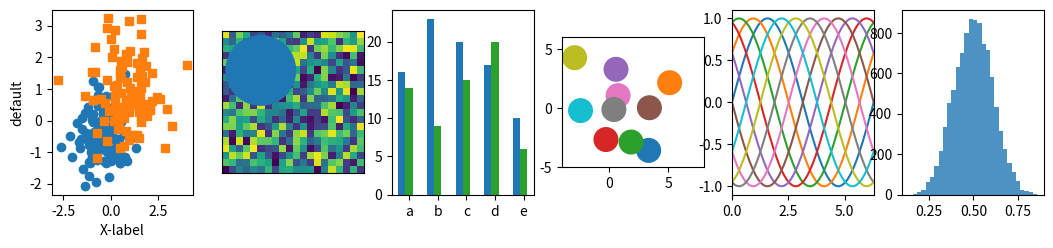

Here is the Python script that generated this plot: (Note: this script raises an exception after producing the figure.)
%matplotlib inline

import numpy as np
import matplotlib.pyplot as plt

# Fixing random state for reproducibility
np.random.seed(19680801)


def plot_scatter(ax, prng, nb_samples=100):
    """Scatter plot.
    """
    for mu, sigma, marker in [(-.5, 0.75, 'o'), (0.75, 1., 's')]:
        x, y = prng.normal(loc=mu, scale=sigma, size=(2, nb_samples))
        ax.plot(x, y, ls='none', marker=marker)
    ax.set_xlabel('X-label')
    return ax


def plot_colored_sinusoidal_lines(ax):
    """Plot sinusoidal lines with colors following the style color cycle.
    """
    L = 2 * np.pi
    x = np.linspace(0, L)
    nb_colors = len(plt.rcParams['axes.prop_cycle'])
    shift = np.linspace(0, L, nb_colors, endpoint=False)
    for s in shift:
        ax.plot(x, np.sin(x + s), '-')
    ax.set_xlim([x[0], x[-1]])
    return ax


def plot_bar_graphs(ax, prng, min_value=5, max_value=25, nb_samples=5):
    """Plot two bar graphs side by side, with letters as x-tick labels.
    """
    x = np.arange(nb_samples)
    ya, yb = prng.randint(min_value, max_value, size=(2, nb_samples))
    width = 0.25
    ax.bar(x, ya, width)
    ax.bar(x + width, yb, width, color='C2')
    ax.set_xticks(x + width)
    ax.set_xticklabels(['a', 'b', 'c', 'd', 'e'])
    return ax


def plot_colored_circles(ax, prng, nb_samples=15):
    """Plot circle patches.

    NB: draws a fixed amount of samples, rather than using the length of
    the color cycle, because different styles may have different numbers
    of colors.
    """
    for sty_dict, j in zip(plt.rcParams['axes.prop_cycle'], range(nb_samples)):
        ax.add_patch(plt.Circle(prng.normal(scale=3, size=2),
                                radius=1.0, color=sty_dict['color']))
    # Force the limits to be the same across the styles (because different
    # styles may have different numbers of available colors).
    ax.set_xlim([-4, 8])
    ax.set_ylim([-5, 6])
    ax.set_aspect('equal', adjustable='box')  # to plot circles as circles
    return ax


def plot_image_and_patch(ax, prng, size=(20, 20)):
    """Plot an image with random values and superimpose a circular patch.
    """
    values = prng.random_sample(size=size)
    ax.imshow(values, interpolation='none')
    c = plt.Circle((5, 5), radius=5, label='patch')
    ax.add_patch(c)
    # Remove ticks
    ax.set_xticks([])
    ax.set_yticks([])


def plot_histograms(ax, prng, nb_samples=10000):
    """Plot 4 histograms and a text annotation.
    """
    params = ((10, 10), (4, 12), (50, 12), (6, 55))
    for a, b in params:
        values = prng.beta(a, b, size=nb_samples)
        ax.hist(values, histtype="stepfilled", bins=30, alpha=0.8, normed=True)
    # Add a small annotation.
    ax.annotate('Annotation', xy=(0.25, 4.25), xycoords='data',
                xytext=(0.9, 0.9), textcoords='axes fraction',
                va="top", ha="right",
                bbox=dict(boxstyle="round", alpha=0.2),
                arrowprops=dict(
                          arrowstyle="->",
                          connectionstyle="angle,angleA=-95,angleB=35,rad=10"),
                )
    return ax


def plot_figure(style_label=""):
    """Setup and plot the demonstration figure with a given style.
    """
    # Use a dedicated RandomState instance to draw the same "random" values
    # across the different figures.
    prng = np.random.RandomState(96917002)

    # Tweak the figure size to be better suited for a row of numerous plots:
    # double the width and halve the height. NB: use relative changes because
    # some styles may have a figure size different from the default one.
    (fig_width, fig_height) = plt.rcParams['figure.figsize']
    fig_size = [fig_width * 2, fig_height / 2]

    fig, axes = plt.subplots(ncols=6, nrows=1, num=style_label,
                             figsize=fig_size, squeeze=True)
    axes[0].set_ylabel(style_label)

    plot_scatter(axes[0], prng)
    plot_image_and_patch(axes[1], prng)
    plot_bar_graphs(axes[2], prng)
    plot_colored_circles(axes[3], prng)
    plot_colored_sinusoidal_lines(axes[4])
    plot_histograms(axes[5], prng)

    fig.tight_layout()

    return fig


if __name__ == "__main__":

    # Setup a list of all available styles, in alphabetical order but
    # the `default` and `classic` ones, which will be forced resp. in
    # first and second position.
    style_list = ['default', 'classic'] + sorted(
        style for style in plt.style.available if style != 'classic')

    # Plot a demonstration figure for every available style sheet.
    for style_label in style_list:
        with plt.style.context(style_label):
            fig = plot_figure(style_label=style_label)

    plt.show()